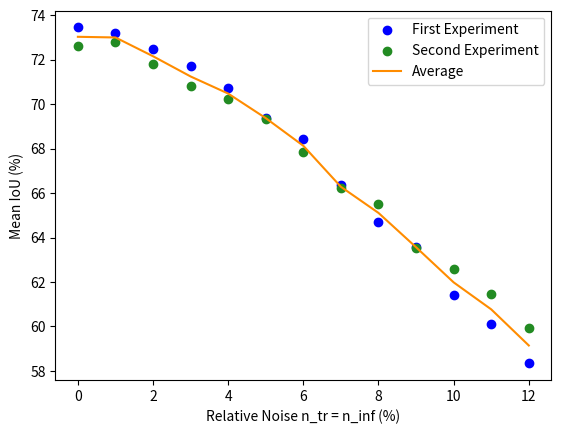

Generate this figure with matplotlib:
import matplotlib.pyplot as plt
import numpy as np

# 第一組資料
data1 = {
    "X": [0, 1, 2, 3, 4, 5, 6, 7, 8, 9, 10, 11, 12],
    "Y": [73.46, 73.22, 72.49, 71.70, 70.72, 69.40, 68.43, 66.35, 64.71, 63.59, 61.40, 60.10, 58.34],
}

# 第二組資料
data2 = {
    "X": [0, 1, 2, 3, 4, 5, 6, 7, 8, 9, 10, 11, 12],
    "Y": [72.61, 72.79, 71.83, 70.80, 70.24, 69.35, 67.83, 66.22, 65.51, 63.54, 62.57, 61.44, 59.95],
}

# 對相同的X值做平均
combined_data = {}
for x, y1, y2 in zip(data1["X"], data1["Y"], data2["Y"]):
    if x not in combined_data:
        combined_data[x] = []
    combined_data[x].append((y1 + y2) / 2)

# 將結果拆分回兩個list以便繪製
average_data = {"X": [], "Y": []}
for x, y_list in combined_data.items():
    average_data["X"].append(x)
    average_data["Y"].append(np.mean(y_list))

# 繪製藍色和綠色的散點
plt.scatter(data1["X"], data1["Y"], marker="o", label="First Experiment", color="blue")
plt.scatter(data2["X"], data2["Y"], marker="o", label="Second Experiment", color="forestgreen")

# 繪製黃色的虛線
plt.plot(average_data["X"], average_data["Y"], marker="", linestyle="-", label="Average", color="darkorange")

# 顯示圖例
plt.legend()

# 加上標題和軸標籤
# plt.title('Relative Training Noise vs. Mean IoU')
plt.xlabel("Relative Noise n_tr = n_inf (%)")
plt.ylabel("Mean IoU (%)")

# 儲存圖片
plt.savefig("fig_C.png")
